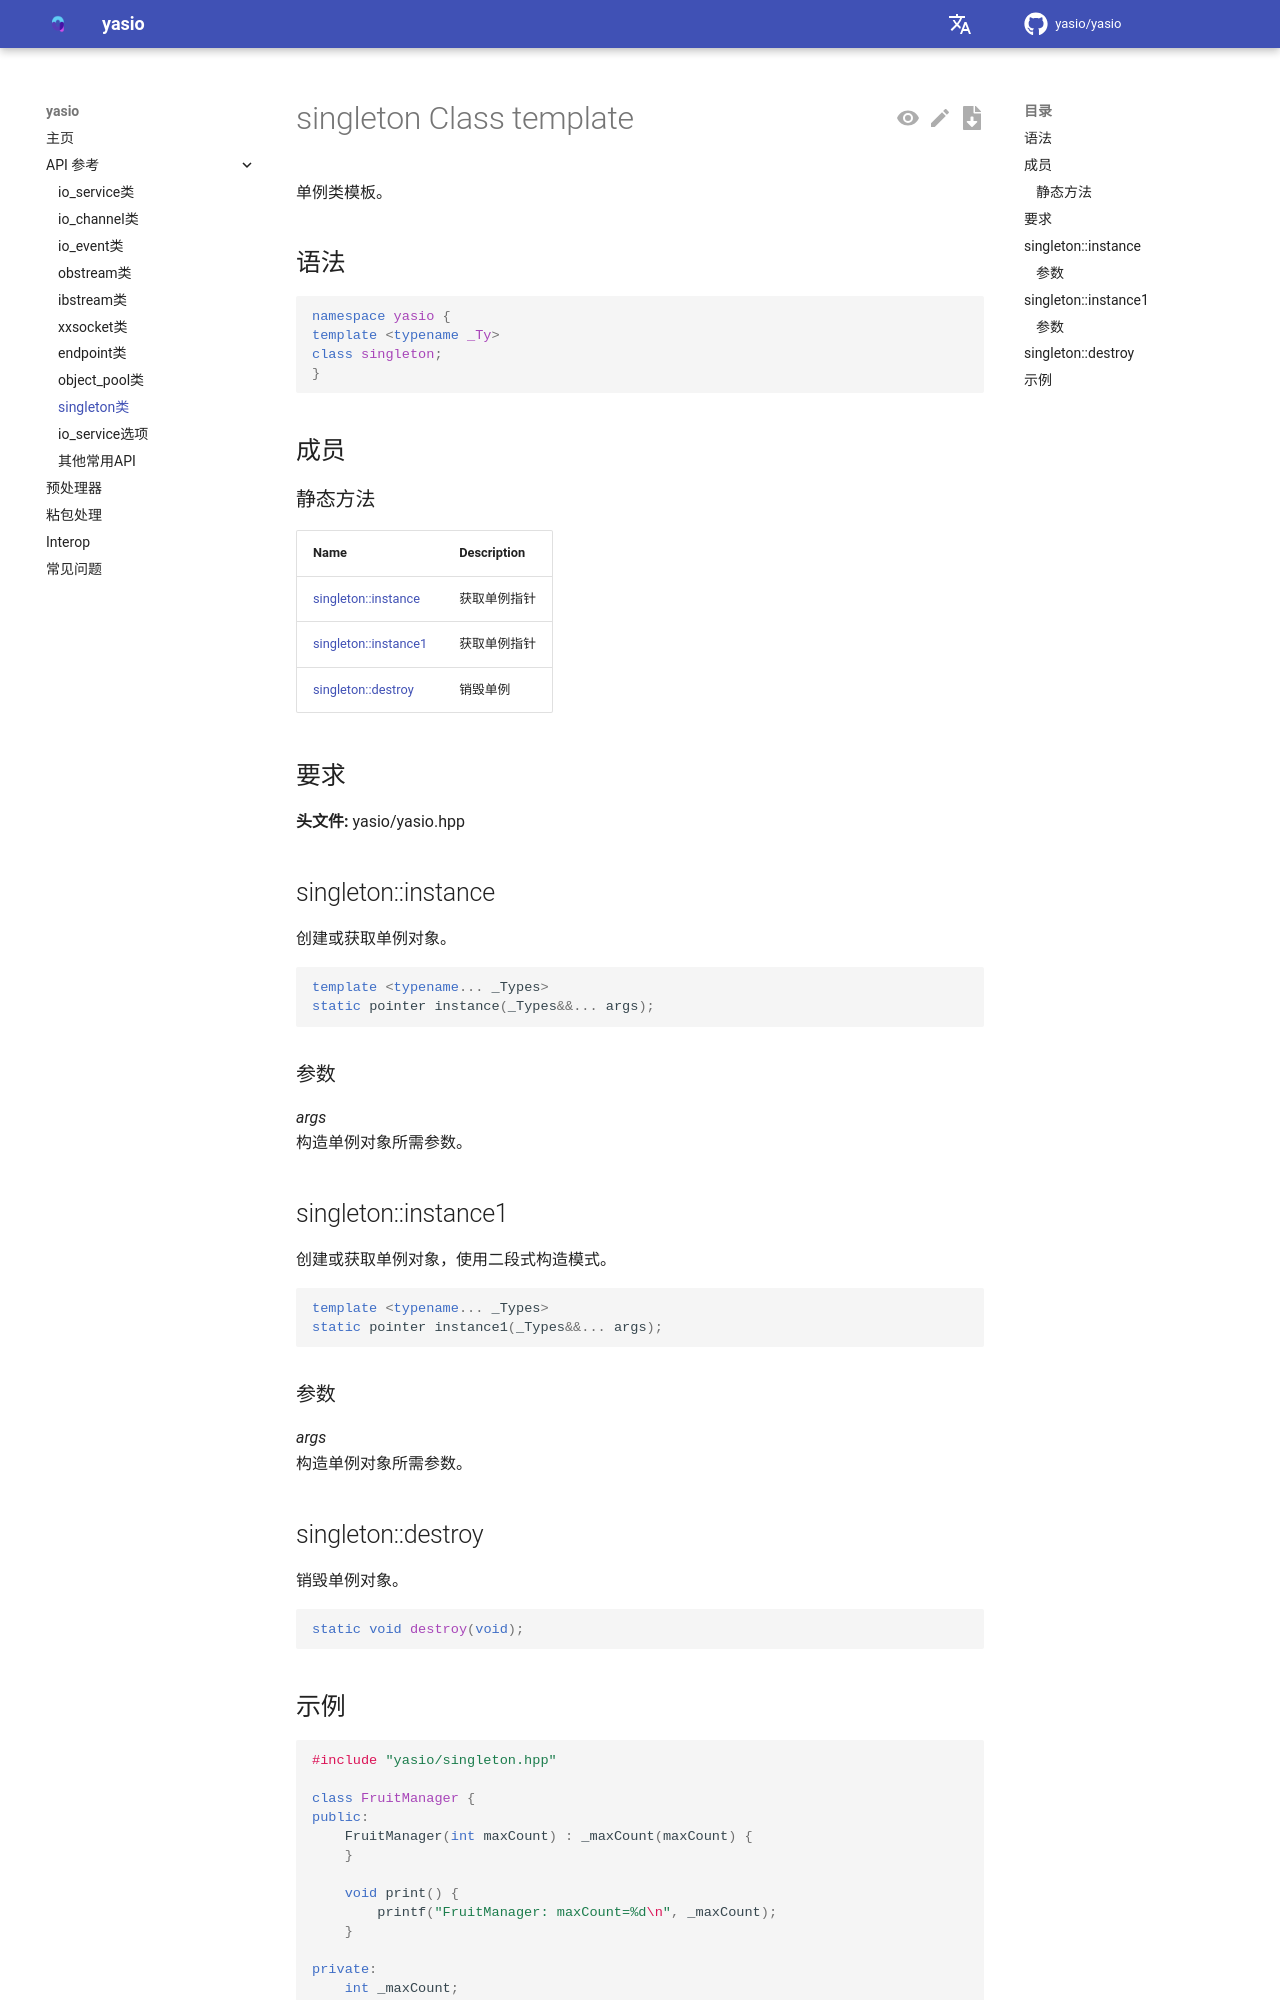

repository: yasio/yasio · page: latest/api/reference/singleton-class/index.html · generator: mkdocs

# singleton Class template

单例类模板。


## 语法

```cpp
namespace yasio {
template <typename _Ty>
class singleton;
}
```

## 成员

### 静态方法

|Name|Description|
|----------|-----------------|
|[singleton::instance](#instance)|获取单例指针|
|[singleton::instance1](#instance1)|获取单例指针|
|[singleton::destroy](#destroy)|销毁单例|

## 要求

**头文件:** yasio/yasio.hpp

## <a name="instance"></a> singleton::instance

创建或获取单例对象。

```cpp
template <typename... _Types>
static pointer instance(_Types&&... args);
```

### 参数

*args*<br/>
构造单例对象所需参数。

## <a name="instance1"></a> singleton::instance1

创建或获取单例对象，使用二段式构造模式。

```cpp
template <typename... _Types>
static pointer instance1(_Types&&... args);
```

### 参数

*args*<br/>
构造单例对象所需参数。

## <a name="destroy"></a> singleton::destroy

销毁单例对象。

```cpp
static void destroy(void);
```
